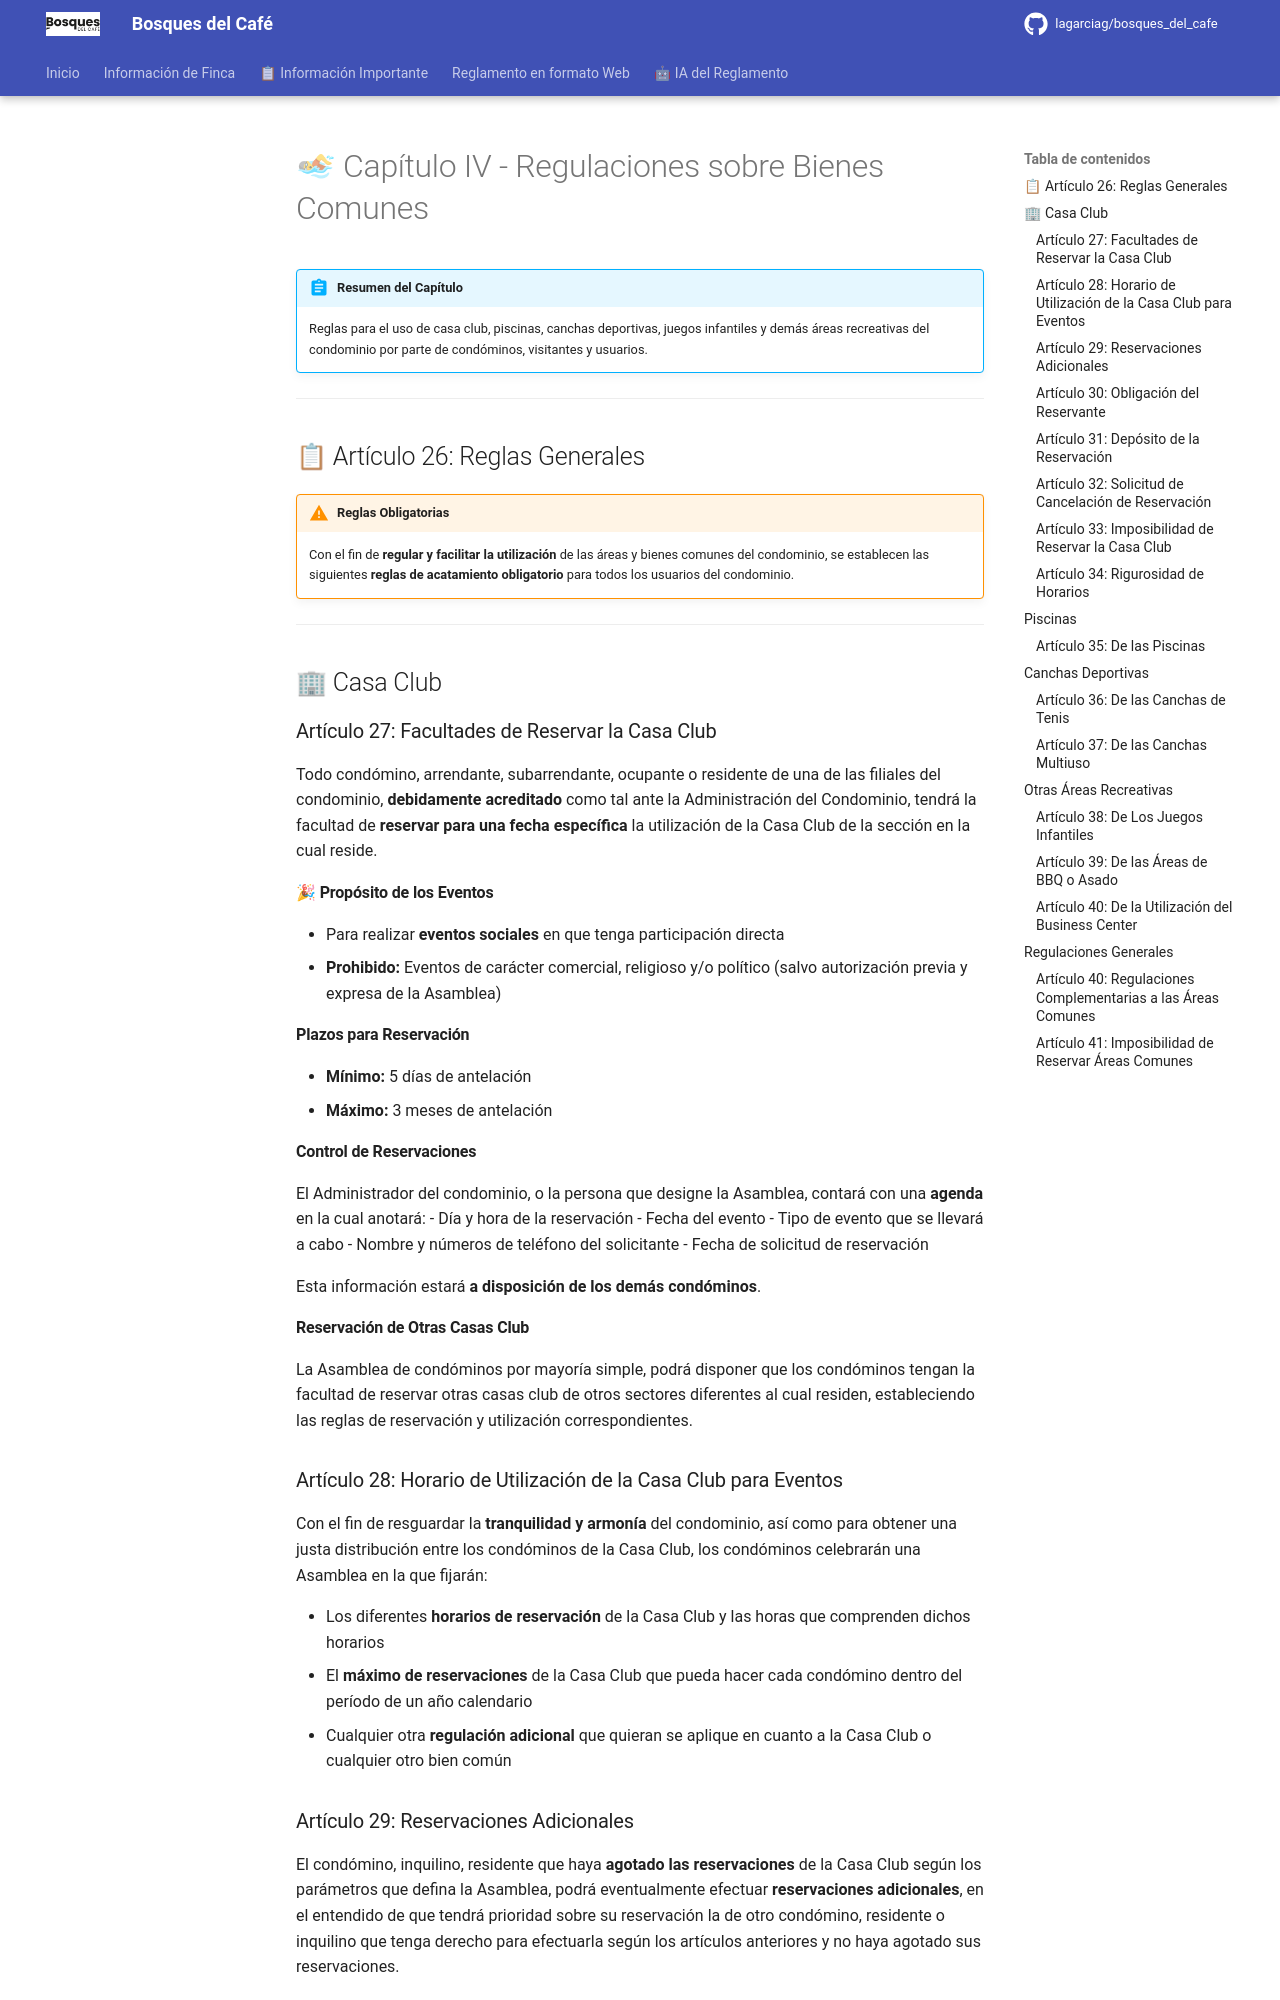

repository: lagarciag/bosques_del_cafe · page: capitulos/capitulo-04/index.html · generator: mkdocs

# 🏊 Capítulo IV - Regulaciones sobre Bienes Comunes

!!! abstract "Resumen del Capítulo"
    
    Reglas para el uso de casa club, piscinas, canchas deportivas, juegos infantiles y demás áreas recreativas del condominio por parte de condóminos, visitantes y usuarios.

---

## 📋 Artículo 26: Reglas Generales

!!! warning "Reglas Obligatorias"
    
    Con el fin de **regular y facilitar la utilización** de las áreas y bienes comunes del condominio, se establecen las siguientes **reglas de acatamiento obligatorio** para todos los usuarios del condominio.

---

## 🏢 Casa Club

### Artículo 27: Facultades de Reservar la Casa Club

Todo condómino, arrendante, subarrendante, ocupante o residente de una de las filiales del condominio, **debidamente acreditado** como tal ante la Administración del Condominio, tendrá la facultad de **reservar para una fecha específica** la utilización de la Casa Club de la sección en la cual reside.

#### 🎉 Propósito de los Eventos

- Para realizar **eventos sociales** en que tenga participación directa
- **Prohibido:** Eventos de carácter comercial, religioso y/o político (salvo autorización previa y expresa de la Asamblea)

#### Plazos para Reservación
- **Mínimo:** 5 días de antelación
- **Máximo:** 3 meses de antelación

#### Control de Reservaciones
El Administrador del condominio, o la persona que designe la Asamblea, contará con una **agenda** en la cual anotará:
- Día y hora de la reservación
- Fecha del evento
- Tipo de evento que se llevará a cabo
- Nombre y números de teléfono del solicitante
- Fecha de solicitud de reservación

Esta información estará **a disposición de los demás condóminos**.

#### Reservación de Otras Casas Club
La Asamblea de condóminos por mayoría simple, podrá disponer que los condóminos tengan la facultad de reservar otras casas club de otros sectores diferentes al cual residen, estableciendo las reglas de reservación y utilización correspondientes.

### Artículo 28: Horario de Utilización de la Casa Club para Eventos

Con el fin de resguardar la **tranquilidad y armonía** del condominio, así como para obtener una justa distribución entre los condóminos de la Casa Club, los condóminos celebrarán una Asamblea en la que fijarán:

- Los diferentes **horarios de reservación** de la Casa Club y las horas que comprenden dichos horarios
- El **máximo de reservaciones** de la Casa Club que pueda hacer cada condómino dentro del período de un año calendario
- Cualquier otra **regulación adicional** que quieran se aplique en cuanto a la Casa Club o cualquier otro bien común

### Artículo 29: Reservaciones Adicionales

El condómino, inquilino, residente que haya **agotado las reservaciones** de la Casa Club según los parámetros que defina la Asamblea, podrá eventualmente efectuar **reservaciones adicionales**, en el entendido de que tendrá prioridad sobre su reservación la de otro condómino, residente o inquilino que tenga derecho para efectuarla según los artículos anteriores y no haya agotado sus reservaciones.
